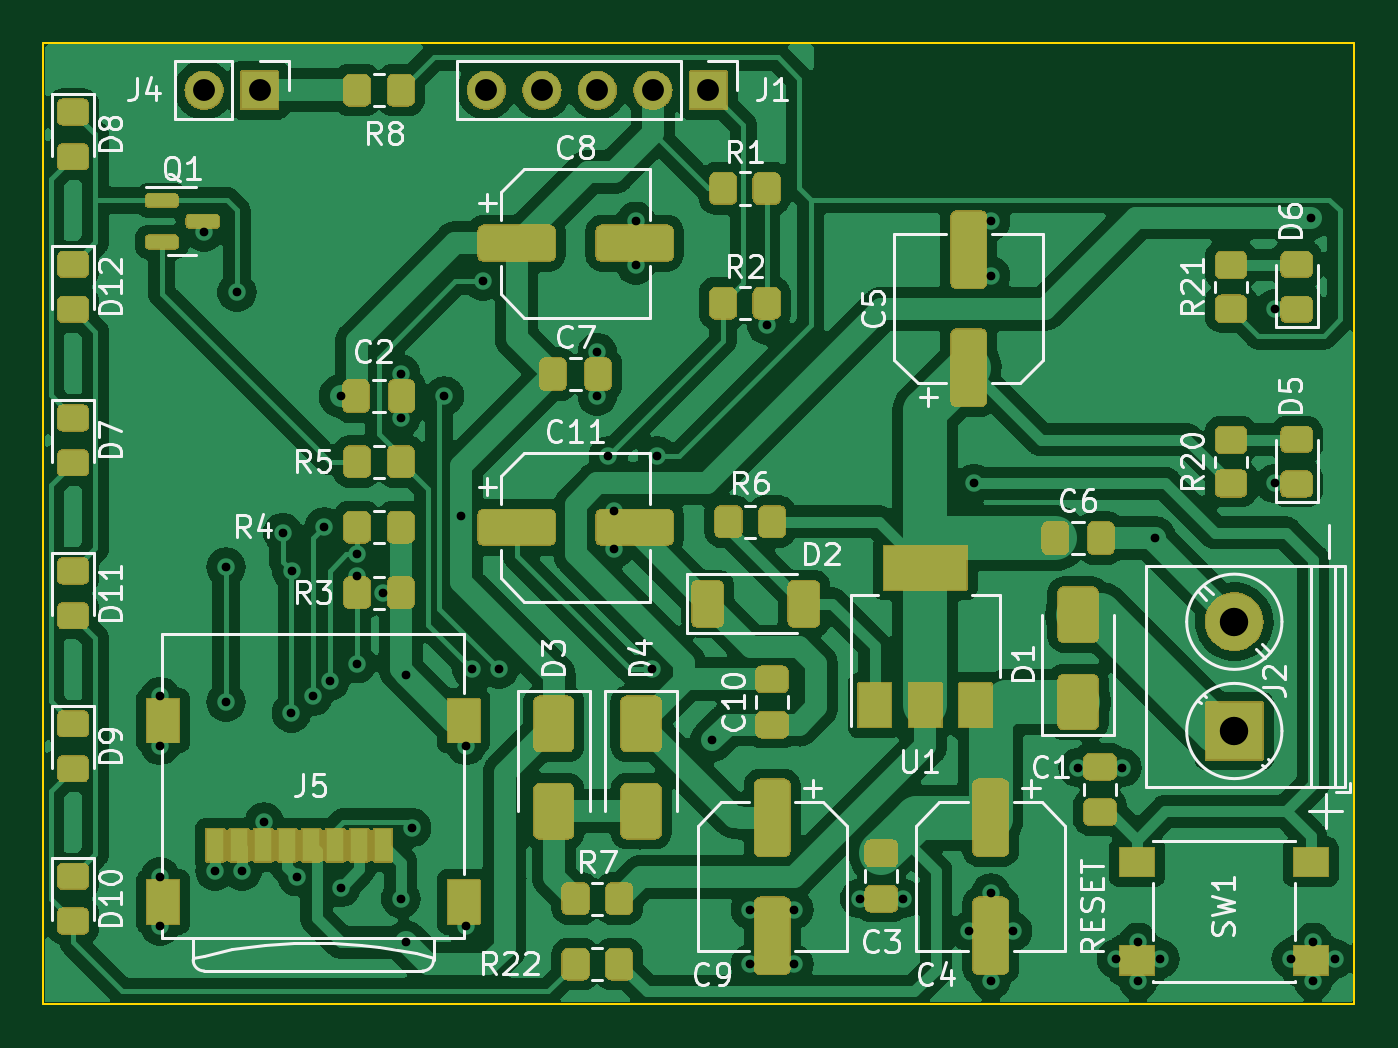
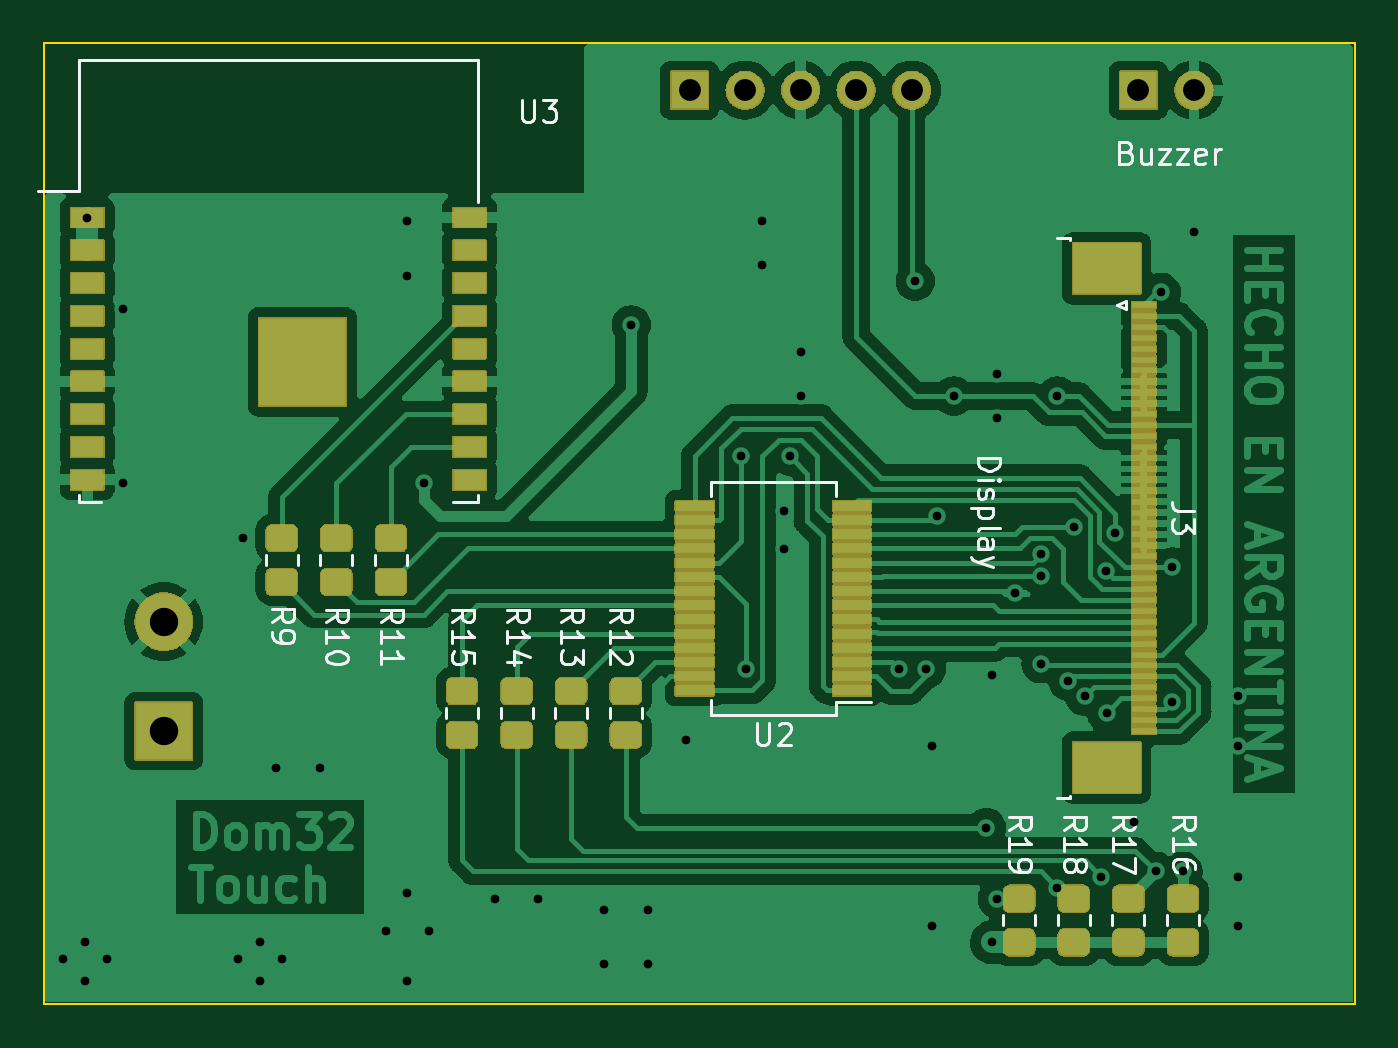
Circuit board: 9 layer files. Board 60.0 x 44.0 mm.
- bottom_copper: dom32-touch-B_Cu.gbr (116913 bytes)
- bottom_mask: dom32-touch-B_Mask.gbr (92309 bytes)
- bottom_silk: dom32-touch-B_Silkscreen.gbr (28950 bytes)
- outline: dom32-touch-Edge_Cuts.gbr (690 bytes)
- top_copper: dom32-touch-F_Cu.gbr (203939 bytes)
- top_mask: dom32-touch-F_Mask.gbr (120717 bytes)
- top_silk: dom32-touch-F_Silkscreen.gbr (65981 bytes)
- drill: dom32-touch-NPTH.drl (271 bytes)
- drill: dom32-touch-PTH.drl (1651 bytes)

=== bottom_copper: dom32-touch-B_Cu.gbr (116913 bytes, source omitted) ===
=== bottom_mask: dom32-touch-B_Mask.gbr (92309 bytes, source omitted) ===
=== bottom_silk: dom32-touch-B_Silkscreen.gbr (28950 bytes, source omitted) ===
=== outline: dom32-touch-Edge_Cuts.gbr ===
%TF.GenerationSoftware,KiCad,Pcbnew,7.0.10*%
%TF.CreationDate,2024-11-29T10:50:56-03:00*%
%TF.ProjectId,dom32-touch,646f6d33-322d-4746-9f75-63682e6b6963,rev?*%
%TF.SameCoordinates,Original*%
%TF.FileFunction,Profile,NP*%
%FSLAX46Y46*%
G04 Gerber Fmt 4.6, Leading zero omitted, Abs format (unit mm)*
G04 Created by KiCad (PCBNEW 7.0.10) date 2024-11-29 10:50:56*
%MOMM*%
%LPD*%
G01*
G04 APERTURE LIST*
%TA.AperFunction,Profile*%
%ADD10C,0.100000*%
%TD*%
G04 APERTURE END LIST*
D10*
X189650000Y-73830000D02*
X189650000Y-117830000D01*
X129650000Y-73830000D02*
X189650000Y-73830000D01*
X129650000Y-117830000D02*
X129650000Y-73830000D01*
X189650000Y-117830000D02*
X129650000Y-117830000D01*
M02*

=== top_copper: dom32-touch-F_Cu.gbr (203939 bytes, source omitted) ===
=== top_mask: dom32-touch-F_Mask.gbr (120717 bytes, source omitted) ===
=== top_silk: dom32-touch-F_Silkscreen.gbr (65981 bytes, source omitted) ===
=== drill: dom32-touch-NPTH.drl ===
M48
; DRILL file {KiCad 7.0.10} date Fri Nov 29 10:51:02 2024
; FORMAT={-:-/ absolute / metric / decimal}
; #@! TF.CreationDate,2024-11-29T10:51:02-03:00
; #@! TF.GenerationSoftware,Kicad,Pcbnew,7.0.10
; #@! TF.FileFunction,NonPlated,1,2,NPTH
FMAT,2
METRIC
%
G90
G05
M30

=== drill: dom32-touch-PTH.drl ===
M48
; DRILL file {KiCad 7.0.10} date Fri Nov 29 10:51:02 2024
; FORMAT={-:-/ absolute / metric / decimal}
; #@! TF.CreationDate,2024-11-29T10:51:02-03:00
; #@! TF.GenerationSoftware,Kicad,Pcbnew,7.0.10
; #@! TF.FileFunction,Plated,1,2,PTH
FMAT,2
METRIC
; #@! TA.AperFunction,Plated,PTH,ViaDrill
T1C0.400
; #@! TA.AperFunction,Plated,PTH,ComponentDrill
T2C1.000
; #@! TA.AperFunction,Plated,PTH,ComponentDrill
T3C1.300
%
G90
G05
T1
X135.0Y-103.75
X135.0Y-106.0
X135.0Y-112.0
X135.0Y-114.25
X137.0Y-82.5
X137.5Y-111.75
X138.0Y-97.83
X138.0Y-104.0
X138.5Y-85.25
X138.75Y-111.75
X139.75Y-109.5
X140.6Y-96.25
X141.0Y-104.5
X141.013Y-98.013
X141.25Y-112.0
X142.0Y-103.75
X142.5Y-96.0
X142.75Y-103.055
X143.25Y-90.0
X143.25Y-112.5
X144.0Y-97.25
X144.0Y-98.25
X144.0Y-102.25
X145.2Y-99.0
X146.0Y-89.0
X146.0Y-91.0
X146.0Y-113.0
X146.25Y-102.75
X146.25Y-115.0
X146.5Y-109.75
X148.0Y-90.0
X148.75Y-95.5
X149.0Y-106.0
X149.0Y-114.25
X149.25Y-102.5
X149.75Y-84.75
X150.5Y-102.5
X155.0Y-88.0
X155.0Y-90.0
X155.5Y-92.75
X155.75Y-95.25
X155.75Y-97.0
X156.75Y-82.0
X156.75Y-84.0
X157.5Y-102.5
X157.75Y-92.75
X160.25Y-105.75
X162.0Y-113.5
X162.0Y-116.0
X162.75Y-86.75
X164.0Y-113.5
X164.0Y-116.0
X167.0Y-113.0
X169.0Y-113.0
X172.0Y-114.5
X172.25Y-94.0
X173.0Y-82.0
X173.0Y-84.5
X173.0Y-112.75
X173.0Y-116.75
X174.0Y-114.5
X177.0Y-107.0
X178.75Y-115.75
X179.0Y-107.0
X179.75Y-115.0
X179.75Y-116.75
X180.5Y-96.5
X180.75Y-115.75
X186.0Y-86.0
X186.0Y-94.0
X186.75Y-115.75
X187.65Y-81.83
X187.75Y-115.0
X187.75Y-116.75
X188.75Y-115.75
T2
X137.0Y-76.0
X139.54Y-76.0
X149.92Y-76.0
X152.46Y-76.0
X155.0Y-76.0
X157.54Y-76.0
X160.08Y-76.0
T3
X184.15Y-100.33
X184.15Y-105.33
M30
